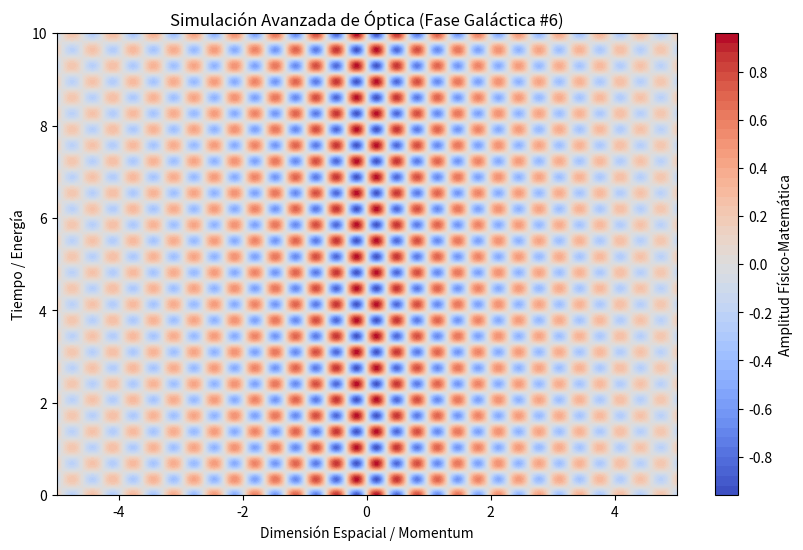

Write Python code to recreate this figure.
%matplotlib inline
# Simulación Galáctica: Óptica - Variante 6
import numpy as np
import matplotlib.pyplot as plt

# Parámetros Físicos Aleatorios
param_1 = 9.588
param_2 = 9.126
param_3 = 0.311

t = np.linspace(0, 10, 500)
x = np.linspace(-5, 5, 500)
X, T = np.meshgrid(x, t)

# Ecuación Base (Avanzada)
Z = np.sin(X * param_1) * np.cos(T * param_2) * np.exp(-np.abs(X) * param_3)

plt.figure(figsize=(10, 6))
plt.contourf(X, T, Z, 50, cmap='coolwarm')
plt.colorbar(label='Amplitud Físico-Matemática')
plt.title(r'Simulación Avanzada de Óptica (Fase Galáctica #6)')
plt.xlabel('Dimensión Espacial / Momentum')
plt.ylabel('Tiempo / Energía')
plt.show()
